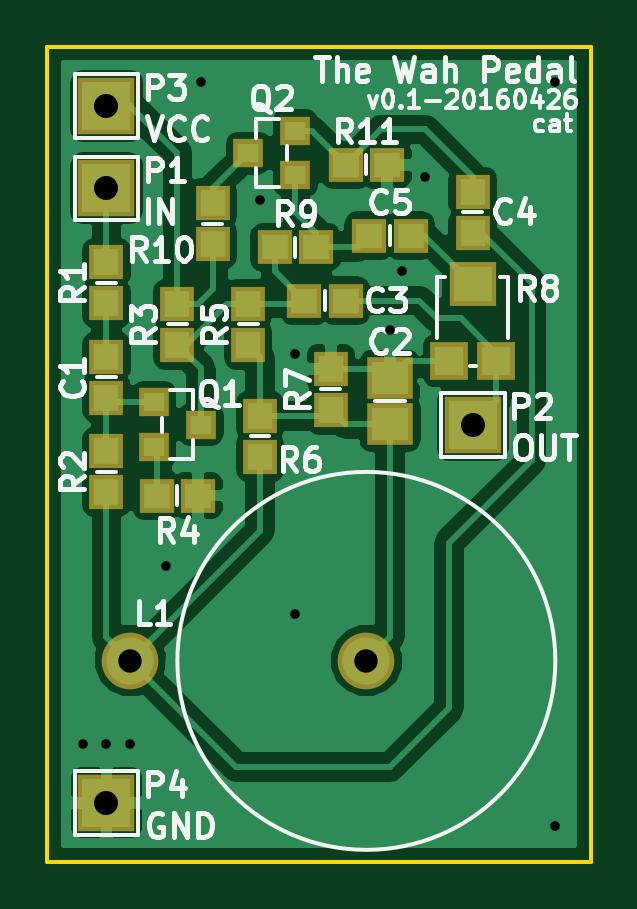
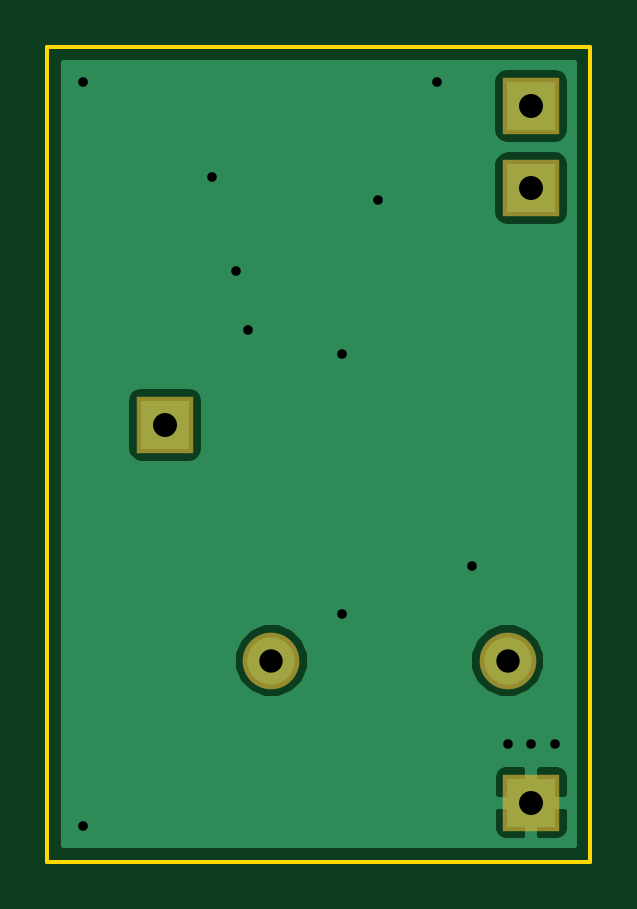
Circuit board: 10 layer files. Board 23.0 x 34.5 mm.
- bottom_copper: wah_pedal-B.Cu.gbr (9669 bytes)
- bottom_mask: wah_pedal-B.Mask.gbr (519 bytes)
- paste: wah_pedal-B.Paste.gbr (302 bytes)
- bottom_silk: wah_pedal-B.SilkS.gbr (303 bytes)
- outline: wah_pedal-Edge.Cuts.gbr (531 bytes)
- top_copper: wah_pedal-F.Cu.gbr (41011 bytes)
- top_mask: wah_pedal-F.Mask.gbr (1775 bytes)
- paste: wah_pedal-F.Paste.gbr (1558 bytes)
- top_silk: wah_pedal-F.SilkS.gbr (28881 bytes)
- drill: wah_pedal.drl (512 bytes)

=== bottom_copper: wah_pedal-B.Cu.gbr (9669 bytes, source omitted) ===
=== bottom_mask: wah_pedal-B.Mask.gbr ===
G04 #@! TF.FileFunction,Soldermask,Bot*
%FSLAX46Y46*%
G04 Gerber Fmt 4.6, Leading zero omitted, Abs format (unit mm)*
G04 Created by KiCad (PCBNEW 4.0.2-4+6225~38~ubuntu14.04.1-stable) date Tue 26 Apr 2016 03:10:42 PM PDT*
%MOMM*%
G01*
G04 APERTURE LIST*
%ADD10C,0.100000*%
%ADD11C,2.400000*%
%ADD12R,2.432000X2.432000*%
G04 APERTURE END LIST*
D10*
D11*
X142000000Y-121500000D03*
X132000000Y-121500000D03*
D12*
X131000000Y-101500000D03*
X146500000Y-111500000D03*
X131000000Y-98000000D03*
X131000000Y-127500000D03*
M02*

=== paste: wah_pedal-B.Paste.gbr ===
G04 #@! TF.FileFunction,Paste,Bot*
%FSLAX46Y46*%
G04 Gerber Fmt 4.6, Leading zero omitted, Abs format (unit mm)*
G04 Created by KiCad (PCBNEW 4.0.2-4+6225~38~ubuntu14.04.1-stable) date Tue 26 Apr 2016 03:10:42 PM PDT*
%MOMM*%
G01*
G04 APERTURE LIST*
%ADD10C,0.100000*%
G04 APERTURE END LIST*
D10*
M02*

=== bottom_silk: wah_pedal-B.SilkS.gbr ===
G04 #@! TF.FileFunction,Legend,Bot*
%FSLAX46Y46*%
G04 Gerber Fmt 4.6, Leading zero omitted, Abs format (unit mm)*
G04 Created by KiCad (PCBNEW 4.0.2-4+6225~38~ubuntu14.04.1-stable) date Tue 26 Apr 2016 03:10:42 PM PDT*
%MOMM*%
G01*
G04 APERTURE LIST*
%ADD10C,0.100000*%
G04 APERTURE END LIST*
D10*
M02*

=== outline: wah_pedal-Edge.Cuts.gbr ===
G04 #@! TF.FileFunction,Profile,NP*
%FSLAX46Y46*%
G04 Gerber Fmt 4.6, Leading zero omitted, Abs format (unit mm)*
G04 Created by KiCad (PCBNEW 4.0.2-4+6225~38~ubuntu14.04.1-stable) date Fri 29 Apr 2016 12:46:25 PM PDT*
%MOMM*%
G01*
G04 APERTURE LIST*
%ADD10C,0.100000*%
%ADD11C,0.150000*%
G04 APERTURE END LIST*
D10*
D11*
X151500000Y-95500000D02*
X128500000Y-95500000D01*
X151500000Y-130000000D02*
X151500000Y-95500000D01*
X128500000Y-130000000D02*
X151500000Y-130000000D01*
X128500000Y-95500000D02*
X128500000Y-130000000D01*
M02*

=== top_copper: wah_pedal-F.Cu.gbr (41011 bytes, source omitted) ===
=== top_mask: wah_pedal-F.Mask.gbr ===
G04 #@! TF.FileFunction,Soldermask,Top*
%FSLAX46Y46*%
G04 Gerber Fmt 4.6, Leading zero omitted, Abs format (unit mm)*
G04 Created by KiCad (PCBNEW 4.0.2-4+6225~38~ubuntu14.04.1-stable) date Fri 29 Apr 2016 12:46:25 PM PDT*
%MOMM*%
G01*
G04 APERTURE LIST*
%ADD10C,0.100000*%
%ADD11R,2.432000X2.432000*%
%ADD12R,1.300000X1.200000*%
%ADD13R,1.430000X1.490000*%
%ADD14R,1.490000X1.430000*%
%ADD15R,1.970000X1.760000*%
%ADD16R,1.600000X1.600000*%
%ADD17R,2.000000X1.900000*%
%ADD18C,2.400000*%
G04 APERTURE END LIST*
D10*
D11*
X131000000Y-101500000D03*
X146500000Y-111500000D03*
X131000000Y-98000000D03*
X131000000Y-127500000D03*
D12*
X133000000Y-110550000D03*
X133000000Y-112450000D03*
X135000000Y-111500000D03*
X139000000Y-100950000D03*
X139000000Y-99050000D03*
X137000000Y-100000000D03*
D13*
X131000000Y-110370000D03*
X131000000Y-108630000D03*
D14*
X141120000Y-106250000D03*
X139380000Y-106250000D03*
D13*
X146500000Y-101630000D03*
X146500000Y-103370000D03*
D14*
X142130000Y-103500000D03*
X143870000Y-103500000D03*
D15*
X143000000Y-111475000D03*
X143000000Y-109525000D03*
D16*
X145500000Y-108800000D03*
D17*
X146500000Y-105550000D03*
D16*
X147500000Y-108800000D03*
D18*
X142000000Y-121500000D03*
X132000000Y-121500000D03*
D14*
X142870000Y-100500000D03*
X141130000Y-100500000D03*
D13*
X135500000Y-102130000D03*
X135500000Y-103870000D03*
D14*
X138130000Y-104000000D03*
X139870000Y-104000000D03*
D13*
X140500000Y-109130000D03*
X140500000Y-110870000D03*
X137500000Y-112870000D03*
X137500000Y-111130000D03*
X137000000Y-108120000D03*
X137000000Y-106380000D03*
D14*
X134870000Y-114500000D03*
X133130000Y-114500000D03*
D13*
X134000000Y-108120000D03*
X134000000Y-106380000D03*
X131000000Y-114370000D03*
X131000000Y-112630000D03*
X131000000Y-104630000D03*
X131000000Y-106370000D03*
M02*

=== paste: wah_pedal-F.Paste.gbr ===
G04 #@! TF.FileFunction,Paste,Top*
%FSLAX46Y46*%
G04 Gerber Fmt 4.6, Leading zero omitted, Abs format (unit mm)*
G04 Created by KiCad (PCBNEW 4.0.2-4+6225~38~ubuntu14.04.1-stable) date Fri 29 Apr 2016 12:46:25 PM PDT*
%MOMM*%
G01*
G04 APERTURE LIST*
%ADD10C,0.100000*%
%ADD11R,0.900000X0.800000*%
%ADD12R,1.030000X1.090000*%
%ADD13R,1.090000X1.030000*%
%ADD14R,1.570000X1.360000*%
%ADD15R,1.200000X1.200000*%
%ADD16R,1.600000X1.500000*%
G04 APERTURE END LIST*
D10*
D11*
X133000000Y-110550000D03*
X133000000Y-112450000D03*
X135000000Y-111500000D03*
X139000000Y-100950000D03*
X139000000Y-99050000D03*
X137000000Y-100000000D03*
D12*
X131000000Y-110370000D03*
X131000000Y-108630000D03*
D13*
X141120000Y-106250000D03*
X139380000Y-106250000D03*
D12*
X146500000Y-101630000D03*
X146500000Y-103370000D03*
D13*
X142130000Y-103500000D03*
X143870000Y-103500000D03*
D14*
X143000000Y-111475000D03*
X143000000Y-109525000D03*
D15*
X145500000Y-108800000D03*
D16*
X146500000Y-105550000D03*
D15*
X147500000Y-108800000D03*
D13*
X142870000Y-100500000D03*
X141130000Y-100500000D03*
D12*
X135500000Y-102130000D03*
X135500000Y-103870000D03*
D13*
X138130000Y-104000000D03*
X139870000Y-104000000D03*
D12*
X140500000Y-109130000D03*
X140500000Y-110870000D03*
X137500000Y-112870000D03*
X137500000Y-111130000D03*
X137000000Y-108120000D03*
X137000000Y-106380000D03*
D13*
X134870000Y-114500000D03*
X133130000Y-114500000D03*
D12*
X134000000Y-108120000D03*
X134000000Y-106380000D03*
X131000000Y-114370000D03*
X131000000Y-112630000D03*
X131000000Y-104630000D03*
X131000000Y-106370000D03*
M02*

=== top_silk: wah_pedal-F.SilkS.gbr (28881 bytes, source omitted) ===
=== drill: wah_pedal.drl ===
M48
;DRILL file {KiCad 4.0.2-4+6225~38~ubuntu14.04.1-stable} date Fri 29 Apr 2016 12:46:28 PM PDT
;FORMAT={-:-/ absolute / inch / decimal}
FMAT,2
INCH,TZ
T1C0.016
T2C0.039
T3C0.040
%
G90
G05
M72
T1
X5.1181Y-4.9213
X5.1575Y-4.9213
X5.1969Y-4.9213
X5.2559Y-4.626
X5.315Y-3.8189
X5.4134Y-4.0157
X5.4724Y-4.2717
X5.4724Y-4.7047
X5.6299Y-4.2323
X5.6496Y-4.1339
X5.689Y-3.9764
X5.9055Y-3.8189
X5.9055Y-5.0591
T2
X5.1969Y-4.7835
X5.5906Y-4.7835
T3
X5.1575Y-3.8583
X5.1575Y-3.9961
X5.1575Y-5.0197
X5.7677Y-4.3898
T0
M30

